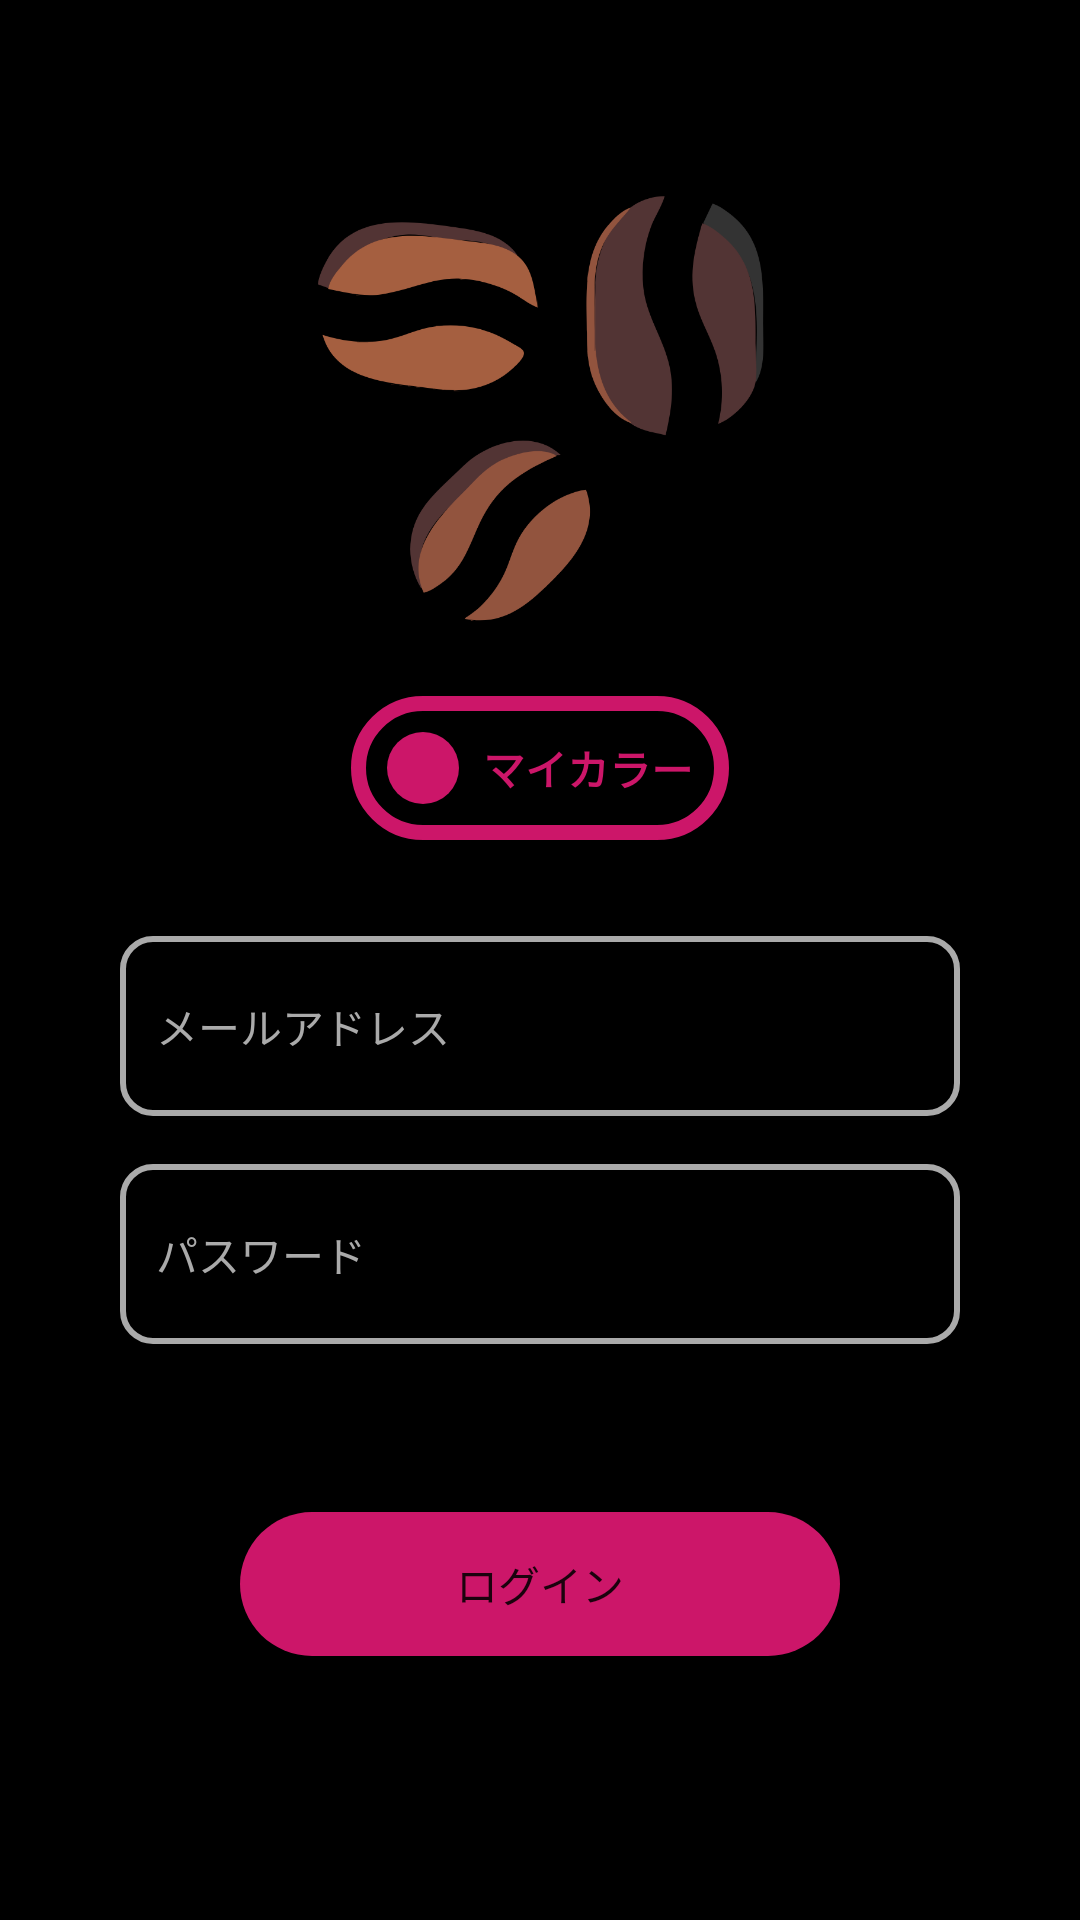

Here is an Android app screen rendered from its layout file. Give the layout XML and the strings, colors and styles it references.
<!-- AndroidManifest.xml: application theme Theme.BeansTalk -->
<!-- res/layout/activity_login.xml -->
<?xml version="1.0" encoding="utf-8"?>
<androidx.constraintlayout.widget.ConstraintLayout xmlns:android="http://schemas.android.com/apk/res/android"
    xmlns:app="http://schemas.android.com/apk/res-auto"
    xmlns:tools="http://schemas.android.com/tools"
    android:layout_width="match_parent"
    android:layout_height="match_parent"
    android:background="@android:color/background_dark"
    android:padding="40dp"
    tools:context=".login.LoginActivity">

    <include
        android:id="@+id/progress_bar"
        layout="@layout/custom_progressbar"
        android:visibility="gone" />


    <ImageView
        android:id="@+id/iv_launcher"
        android:layout_width="160dp"
        android:layout_height="160dp"
        android:layout_marginTop="16dp"
        app:layout_constraintEnd_toEndOf="parent"
        app:layout_constraintStart_toStartOf="parent"
        app:layout_constraintTop_toTopOf="parent"
        app:srcCompat="@drawable/ic_coffee_beans" />

    <Button
        android:id="@+id/bt_my_color"
        android:layout_width="wrap_content"
        android:layout_height="wrap_content"
        android:layout_marginTop="16dp"
        android:background="@drawable/mycolor_button"
        android:drawableLeft="@drawable/circle_primary"
        android:drawablePadding="8dp"
        android:paddingStart="12dp"
        android:paddingEnd="12dp"
        android:text="@string/my_color"
        android:textColor="?attr/colorPrimary"
        android:textStyle="bold"
        app:layout_constraintBottom_toTopOf="@+id/et_email"
        app:layout_constraintEnd_toEndOf="parent"
        app:layout_constraintStart_toStartOf="parent"
        app:layout_constraintTop_toBottomOf="@+id/iv_launcher" />

    <EditText
        android:id="@+id/et_email"
        android:layout_width="match_parent"
        android:layout_height="60dp"
        android:layout_marginTop="32dp"
        android:background="@drawable/custom_input"
        android:drawableStart="@drawable/custom_email_icon"
        android:drawablePadding="12dp"
        android:ems="10"
        android:hint="@string/email_address"
        android:inputType="textEmailAddress"
        android:paddingStart="12dp"
        android:paddingEnd="12dp"
        android:textColorHint="@android:color/darker_gray"

        android:textSize="14sp"
        app:layout_constraintEnd_toEndOf="parent"
        app:layout_constraintStart_toStartOf="parent"
        app:layout_constraintTop_toBottomOf="@+id/bt_my_color" />

    <EditText
        android:id="@+id/et_password"
        android:layout_width="match_parent"
        android:layout_height="60dp"
        android:layout_marginTop="16dp"
        android:background="@drawable/custom_input"
        android:drawableStart="@drawable/custom_lock_icon"
        android:drawablePadding="12dp"
        android:hint="@string/password"
        android:inputType="textPassword"
        android:paddingStart="12dp"
        android:paddingEnd="12dp"
        android:textColorHint="@android:color/darker_gray"
        android:textSize="14sp"

        app:layout_constraintEnd_toEndOf="parent"
        app:layout_constraintStart_toStartOf="parent"
        app:layout_constraintTop_toBottomOf="@+id/et_email" />

    <Button
        android:id="@+id/bt_login"
        android:layout_width="200dp"
        android:layout_height="wrap_content"
        android:layout_marginTop="56dp"
        android:background="@drawable/round_button_primary"
        android:onClick="onLoginButtonClick"
        android:text="@string/login"

        app:layout_constraintEnd_toEndOf="parent"
        app:layout_constraintStart_toStartOf="parent"
        app:layout_constraintTop_toBottomOf="@+id/et_password" />

    <TextView
        android:id="@+id/textView"
        android:layout_width="wrap_content"
        android:layout_height="wrap_content"
        android:layout_marginTop="20dp"
        android:gravity="center"
        android:minHeight="48dp"
        android:onClick="onTextViewSignupClick"
        android:text="@string/new_registration"
        android:textAppearance="@style/TextAppearance.AppCompat.Large"
        android:textStyle="bold"
        app:layout_constraintEnd_toEndOf="parent"
        app:layout_constraintStart_toStartOf="parent"
        app:layout_constraintTop_toBottomOf="@+id/bt_login" />
</androidx.constraintlayout.widget.ConstraintLayout>
<!-- res/layout/custom_progressbar.xml (included above) -->
<?xml version="1.0" encoding="utf-8"?>
<androidx.cardview.widget.CardView xmlns:android="http://schemas.android.com/apk/res/android"
    xmlns:app="http://schemas.android.com/apk/res-auto"
    android:layout_width="match_parent"
    android:layout_height="match_parent"
    android:background="#FFFFFF"
    app:cardElevation="16dp">

    <ProgressBar
        android:id="@+id/progressBar2"
        style="?android:attr/progressBarStyle"
        android:layout_width="wrap_content"
        android:layout_height="wrap_content"
        android:layout_gravity="center"
        android:indeterminate="true"
        android:indeterminateTint="@android:color/darker_gray"
        android:indeterminateTintMode="src_in"
        android:maxWidth="100dip"
        android:maxHeight="100dip"
        android:minWidth="100dip"
        android:minHeight="100dip" />
</androidx.cardview.widget.CardView>
<!-- resources referenced by this layout -->
<resources>
  <!-- drawable circle_primary (drawable) -->
  <?xml version="1.0" encoding="utf-8"?>
  <shape xmlns:android="http://schemas.android.com/apk/res/android"
      android:shape="oval">
      <solid
          android:color="?attr/colorPrimary"/>
      <size
          android:width="24dp"
          android:height="24dp"/>
  
  </shape>
  <!-- drawable custom_input (drawable) -->
  <?xml version="1.0" encoding="utf-8"?>
  <selector xmlns:android="http://schemas.android.com/apk/res/android">
      <item android:state_enabled="true" android:state_focused="true">
          <shape android:shape="rectangle">
              <solid android:color="@android:color/background_dark"/>
              <corners android:radius="10dp"/>
              <stroke android:color="@color/myColor" android:width="2dp"/>
          </shape>
      </item>
  
      <item android:state_enabled="true">
          <shape android:shape="rectangle">
              <solid android:color="@android:color/background_dark"/>
              <corners android:radius="10dp"/>
              <stroke android:color="@android:color/darker_gray" android:width="2dp"/>
          </shape>
      </item>
  </selector>
  <!-- drawable ic_coffee_beans: vector/xml drawable (drawable, 6872 chars, omitted) -->
  <!-- drawable mycolor_button (drawable) -->
  <?xml version="1.0" encoding="utf-8"?>
  <selector xmlns:android="http://schemas.android.com/apk/res/android">
      <item>
          <shape android:shape="rectangle">
              <solid android:color="@android:color/transparent"/>
              <corners android:radius="96dp" />
              <stroke android:color="@color/myColor" android:width="5dp"/>
          </shape>
      </item>
  </selector>
  <!-- drawable round_button_primary (drawable) -->
  <?xml version="1.0" encoding="utf-8"?>
  <shape xmlns:android="http://schemas.android.com/apk/res/android"
      android:shape="rectangle">
      <solid android:color="@color/myColor"/>
      <corners android:radius="96dp" />
  </shape>
  <string name="email_address">メールアドレス</string>
  <string name="login">ログイン</string>
  <string name="my_color">マイカラー</string>
  <string name="new_registration">新規登録</string>
  <string name="password">パスワード</string>
  <style name="Theme.BeansTalk" parent="Theme.MaterialComponents.DayNight.NoActionBar">
          
          <item name="colorPrimary">@color/myColor</item>
          <item name="colorPrimaryVariant">@color/purple_700</item>
          <item name="colorOnPrimary">@color/white</item>
          
          <item name="colorSecondary">@color/teal_200</item>
          <item name="colorSecondaryVariant">@color/teal_700</item>
          <item name="colorOnSecondary">@color/black</item>
          
          <item name="android:statusBarColor" tools:targetApi="l">?attr/colorPrimaryVariant</item>
          
      </style>
  <color name="myColor">#cc1669</color>
  <color name="purple_700">#FF3700B3</color>
  <color name="white">#FFFFFFFF</color>
  <color name="teal_200">#FF03DAC5</color>
  <color name="teal_700">#FF018786</color>
  <color name="black">#FF000000</color>
</resources>
